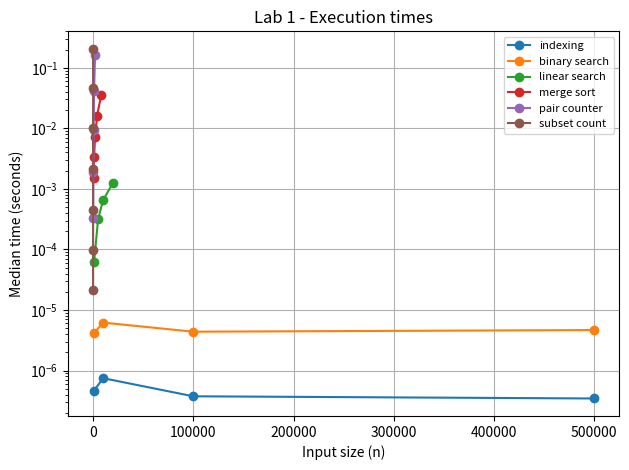
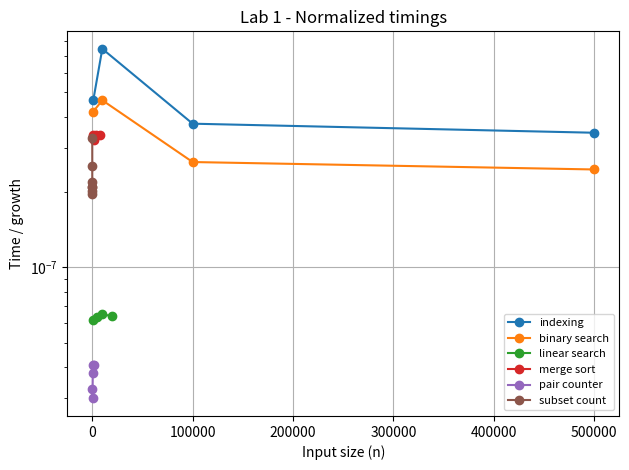

Source code (Python) for these figures, in order:
# DSA with Python - Algorithm Analysis Labs
# Install graphs library: pip install matplotlib

import time
import random
import statistics
import platform
import sys
import csv
import math
import matplotlib.pyplot as plt

random.seed(10)


def measure(func, runs=5):
    times = []
    for _ in range(runs):
        start = time.perf_counter()
        func()
        times.append(time.perf_counter() - start)
    return statistics.median(times)

# ---------------- Lab 1 ----------------

def binary_search(a, x):
    low, high = 0, len(a) - 1
    while low <= high:
        mid = (low + high) // 2
        if a[mid] == x:
            return mid
        if a[mid] < x:
            low = mid + 1
        else:
            high = mid - 1
    return -1


def linear_search(a, x):
    for i in range(len(a)):
        if a[i] == x:
            return i
    return -1


def merge_sort(a):
    if len(a) <= 1:
        return a
    mid = len(a) // 2
    left = merge_sort(a[:mid])
    right = merge_sort(a[mid:])
    result = []
    i = j = 0
    while i < len(left) and j < len(right):
        if left[i] <= right[j]:
            result.append(left[i])
            i += 1
        else:
            result.append(right[j])
            j += 1
    return result + left[i:] + right[j:]


def pair_counter(n):
    count = 0
    for i in range(n):
        for j in range(i + 1, n):
            count += 1
    return count


def subset_count(a):
    count = 0
    for mask in range(2 ** len(a)):
        subset = [a[i] for i in range(len(a)) if mask & (1 << i)]
        count += 1
    return count


def lab1():
    results = []
    sizes = {
        "indexing": [1000, 10000, 100000, 500000],
        "binary search": [1000, 10000, 100000, 500000],
        "linear search": [1000, 5000, 10000, 20000],
        "merge sort": [500, 1000, 2000, 4000, 8000],
        "pair counter": [100, 250, 500, 1000, 2000],
        "subset count": [4, 6, 8, 10, 12, 14, 16]
    }

    for n in sizes["indexing"]:
        a = list(range(n))
        results.append(("indexing", n, measure(lambda: a[n // 2])))

    for n in sizes["binary search"]:
        a = list(range(n))
        results.append(("binary search", n, measure(lambda: binary_search(a, n - 1))))

    for n in sizes["linear search"]:
        a = list(range(n))
        results.append(("linear search", n, measure(lambda: linear_search(a, -1))))

    for n in sizes["merge sort"]:
        a = [random.randint(0, n * 10) for _ in range(n)]
        results.append(("merge sort", n, measure(lambda: merge_sort(a))))

    for n in sizes["pair counter"]:
        results.append(("pair counter", n, measure(lambda: pair_counter(n))))

    for n in sizes["subset count"]:
        a = list(range(n))
        results.append(("subset count", n, measure(lambda: subset_count(a), 5)))

    with open("lab1_results.csv", "w", newline="") as f:
        writer = csv.writer(f)
        writer.writerow(["Algorithm", "n", "Median time"])
        writer.writerows(results)

    growth = {
        "indexing": (lambda n: 1, "O(1)"),
        "binary search": (lambda n: math.log2(n), "O(log n)"),
        "linear search": (lambda n: n, "O(n)"),
        "merge sort": (lambda n: n * math.log2(n), "O(n log n)"),
        "pair counter": (lambda n: n ** 2, "O(n^2)"),
        "subset count": (lambda n: n * 2 ** n, "O(n * 2^n)")
    }

    print("\nLAB 1")
    print("Algorithm          n       Median time    Bound")
    for name, n, t in results:
        print(f"{name:18} {n:<8} {t:.6f}       {growth[name][1]}")

    for normalized in [False, True]:
        plt.figure()
        for name, (formula, _) in growth.items():
            data = [r for r in results if r[0] == name]
            y = [r[2] / formula(r[1]) for r in data] if normalized else [r[2] for r in data]
            plt.plot([r[1] for r in data], y, marker="o", label=name)

        plt.xlabel("Input size (n)")
        plt.ylabel("Time / growth" if normalized else "Median time (seconds)")
        plt.title("Lab 1 - Normalized timings" if normalized else "Lab 1 - Execution times")
        plt.yscale("log")
        plt.legend(fontsize=8)
        plt.grid()
        plt.tight_layout()
        plt.savefig("lab1_normalized.png" if normalized else "lab1_plot.png")
        #plt.show()
        plt.close()




if __name__ == "__main__":
    print("Python:", sys.version.split()[0])
    print("Platform:", platform.platform())
    print("Median time from 5 trials is reported.")
    lab1()
    print("\nDone! Lab 1 CSV files and plots have been saved.")
